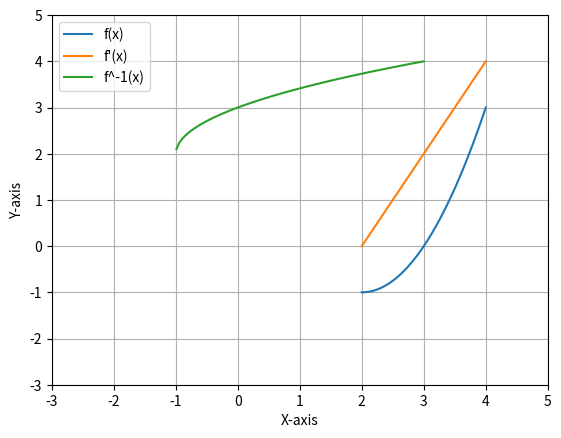

Write Python code to recreate this figure.
import matplotlib.pyplot as plt
import numpy as np 

#Funksjonen f(x)
def f(x):
    return x**2 - 4*x + 3

#Derivert
def derivert(a):
    return (f(a + delta_x) - f(a)) / delta_x

#Omvendt
def omvendt_funksjon(x):
    return 2 + np.sqrt(x + 1)

# Delta x = 10^-8
delta_x = 1E-8

# Vi avgrenser x verdier for f(x)
x_verdier = np.linspace(2, 4, 100)
y_verdier = f(x_verdier)

#Avgrenser x verdier for f'(x)
dx_verdier = np.linspace(2, 4, 100)
dy_verdier = derivert(x_verdier)

# f-1(x)
x_verdier_omvendt = np.linspace(-2, 3, 100)
y_verdier_omvendt = omvendt_funksjon(x_verdier_omvendt)

#Vi skriver inn funksjonene i plottet (grafen)
plt.plot(x_verdier, y_verdier, label = "f(x)")
plt.plot(x_verdier, dy_verdier, label = "f'(x)")
plt.plot(x_verdier_omvendt, y_verdier_omvendt, label = "f^-1(x)")

#Setter navn på akser og avgrenser x og y aksene
plt.xlim([-3, 5])
plt.ylim([-3, 5])
plt.xlabel('X-axis')
plt.ylabel('Y-axis')

# Viser ruter
plt.grid()
plt.legend()

# Grafen:
plt.show()

stigningstall = derivert(2)
print(f"Stigningstallet til funksjonen f(x) i punktet x = 2 er {stigningstall}")

stigningstallomvendt = derivert(omvendt_funksjon(2))
print(f"Stigningstallet til den omvendte funksjonen i punktet x = 2 er {stigningstallomvendt}")
